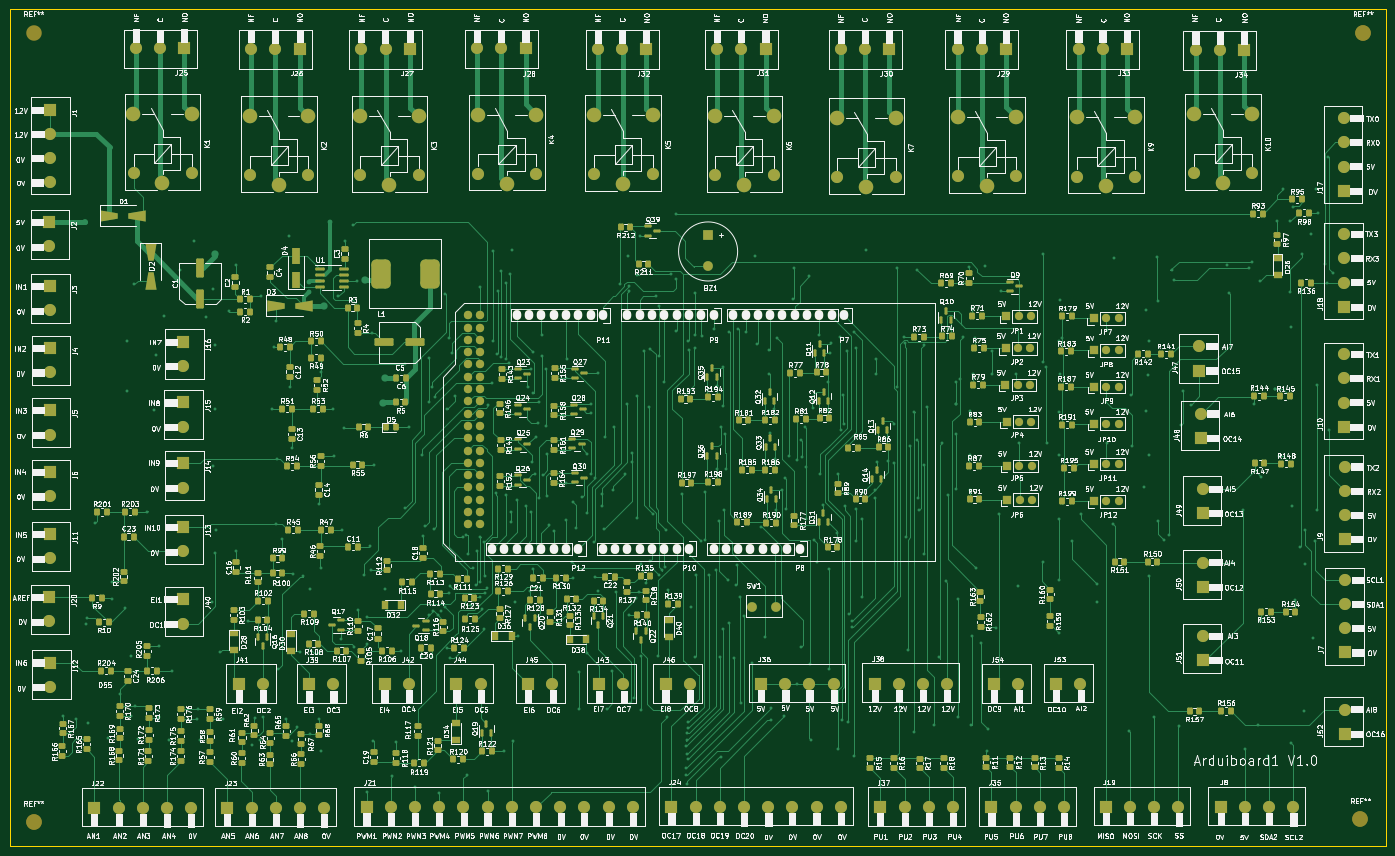
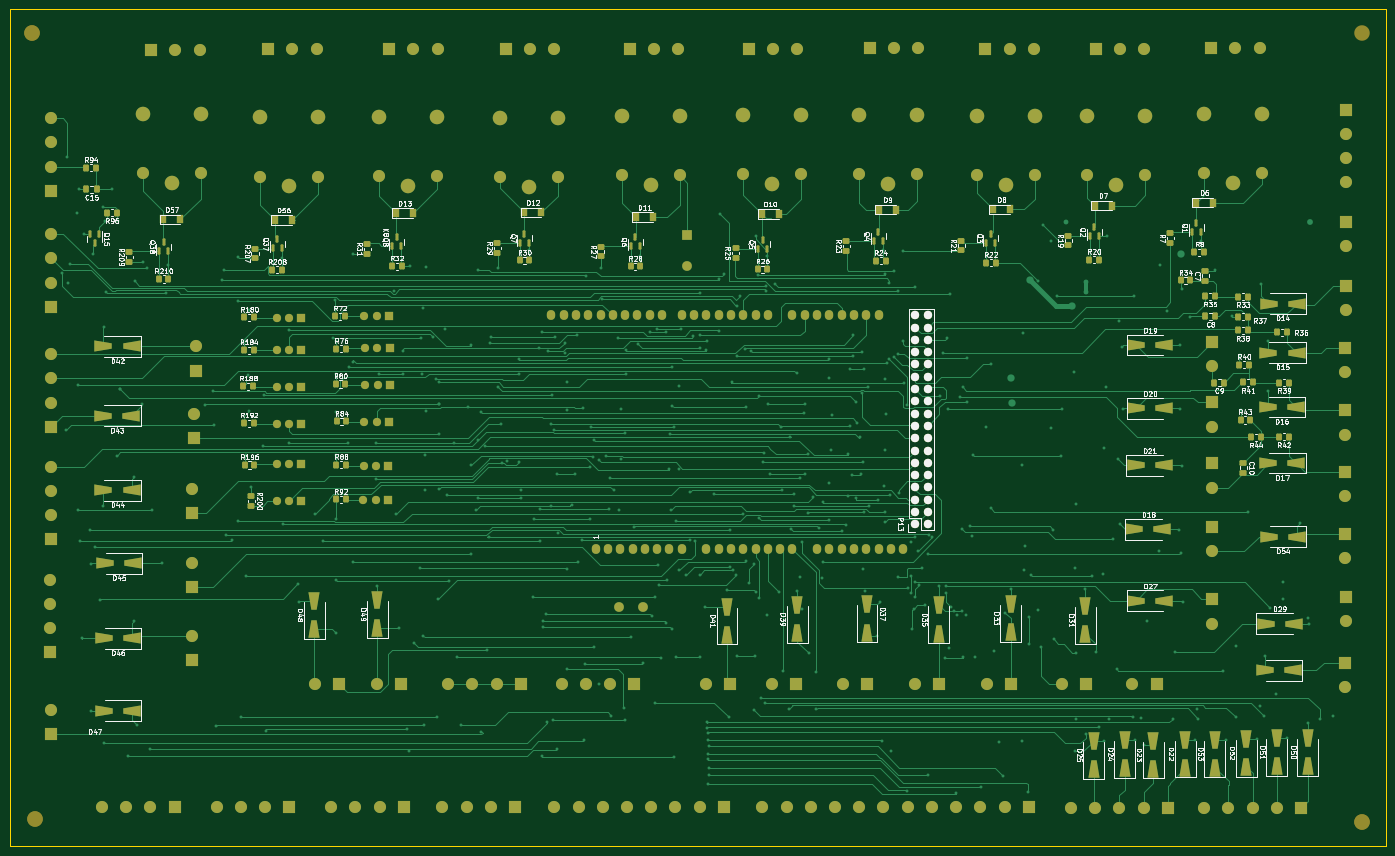
Circuit board: 7 layer files. Board 284.1 x 172.8 mm.
- bottom_copper: arduiboard1-B_Cu.gbl (132757 bytes)
- bottom_mask: arduiboard1-B_Mask.gbs (22331 bytes)
- bottom_silk: arduiboard1-B_Silkscreen.gbo (127052 bytes)
- outline: arduiboard1-Edge_Cuts.gko (680 bytes)
- top_copper: arduiboard1-F_Cu.gtl (176145 bytes)
- top_mask: arduiboard1-F_Mask.gts (32754 bytes)
- top_silk: arduiboard1-F_Silkscreen.gto (598113 bytes)

=== bottom_copper: arduiboard1-B_Cu.gbl (132757 bytes, source omitted) ===
=== bottom_mask: arduiboard1-B_Mask.gbs (22331 bytes, source omitted) ===
=== bottom_silk: arduiboard1-B_Silkscreen.gbo (127052 bytes, source omitted) ===
=== outline: arduiboard1-Edge_Cuts.gko ===
%TF.GenerationSoftware,KiCad,Pcbnew,(6.0.0)*%
%TF.CreationDate,2022-03-05T09:13:47+01:00*%
%TF.ProjectId,arduiboard1,61726475-6962-46f6-9172-64312e6b6963,rev?*%
%TF.SameCoordinates,Original*%
%TF.FileFunction,Profile,NP*%
%FSLAX46Y46*%
G04 Gerber Fmt 4.6, Leading zero omitted, Abs format (unit mm)*
G04 Created by KiCad (PCBNEW (6.0.0)) date 2022-03-05 09:13:47*
%MOMM*%
%LPD*%
G01*
G04 APERTURE LIST*
%TA.AperFunction,Profile*%
%ADD10C,0.150000*%
%TD*%
G04 APERTURE END LIST*
D10*
X7569200Y-7721600D02*
X291693600Y-7721600D01*
X291693600Y-7721600D02*
X291693600Y-180543200D01*
X291693600Y-180543200D02*
X7569200Y-180543200D01*
X7569200Y-180543200D02*
X7569200Y-7721600D01*
M02*

=== top_copper: arduiboard1-F_Cu.gtl (176145 bytes, source omitted) ===
=== top_mask: arduiboard1-F_Mask.gts (32754 bytes, source omitted) ===
=== top_silk: arduiboard1-F_Silkscreen.gto (598113 bytes, source omitted) ===
